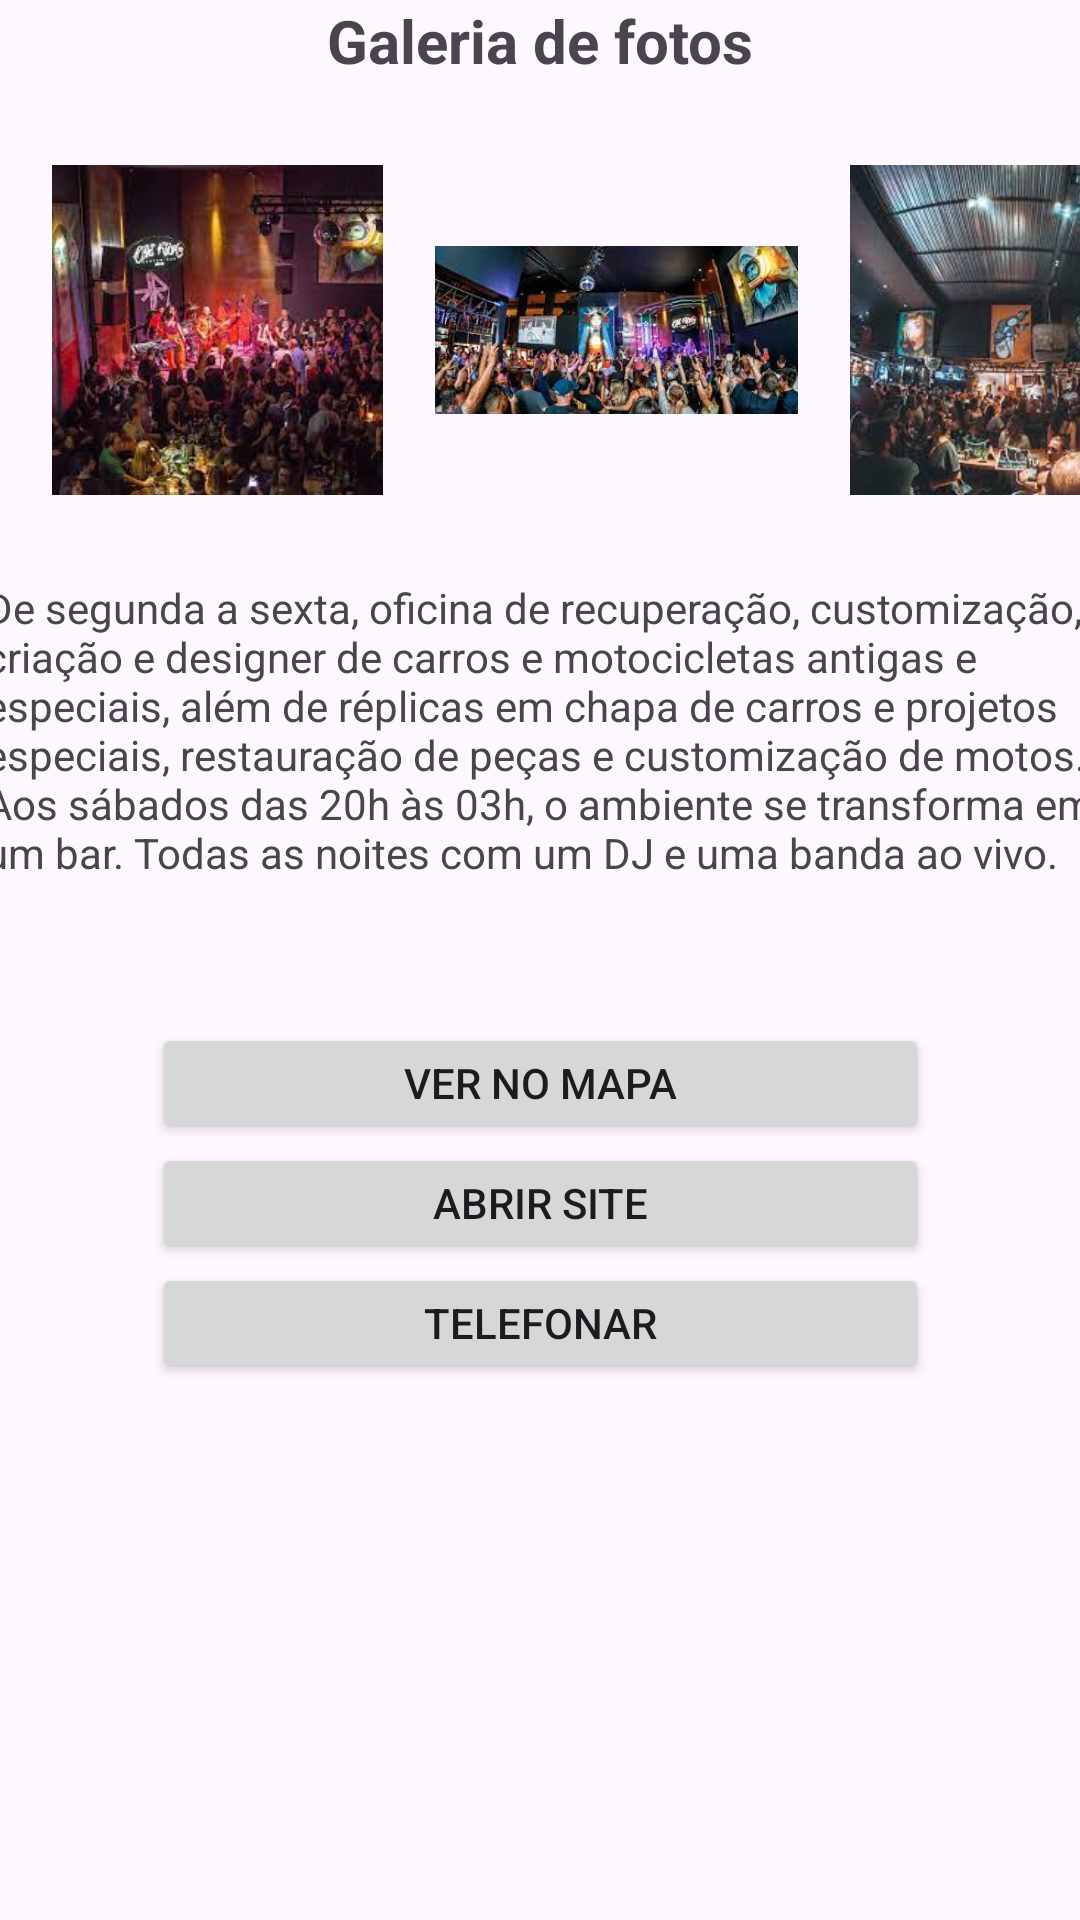

Reconstruct the res/layout file that produces this screen, plus the resources it refers to.
<!-- AndroidManifest.xml: application theme Theme.GuiaDeSorocaba -->
<!-- res/layout/activity_old_kick_kustom.xml -->
<?xml version="1.0" encoding="utf-8"?>
<androidx.constraintlayout.widget.ConstraintLayout xmlns:android="http://schemas.android.com/apk/res/android"
    xmlns:app="http://schemas.android.com/apk/res-auto"
    xmlns:tools="http://schemas.android.com/tools"
    android:layout_width="match_parent"
    android:layout_height="match_parent"
    tools:context=".OldKickKustom">

    <Button
        android:id="@+id/button3"
        android:layout_width="259dp"
        android:layout_height="40dp"
        android:layout_marginTop="20dp"
        android:onClick="btnNavegacao"
        android:text="Ver no mapa"
        app:layout_constraintEnd_toEndOf="parent"
        app:layout_constraintStart_toStartOf="parent"
        app:layout_constraintTop_toBottomOf="@+id/textView9" />

    <Button
        android:id="@+id/button4"
        android:layout_width="259dp"
        android:layout_height="40dp"
        android:onClick="btnSite"
        android:text="Abrir site"
        app:layout_constraintEnd_toEndOf="parent"
        app:layout_constraintStart_toStartOf="parent"
        app:layout_constraintTop_toBottomOf="@+id/button3" />

    <Button
        android:id="@+id/button5"
        android:layout_width="259dp"
        android:layout_height="40dp"
        android:onClick="btnTelefone"
        android:text="Telefonar"
        app:layout_constraintEnd_toEndOf="parent"
        app:layout_constraintStart_toStartOf="parent"
        app:layout_constraintTop_toBottomOf="@+id/button4" />

    <TextView
        android:id="@+id/textView9"
        android:layout_width="371dp"
        android:layout_height="128dp"
        android:layout_marginTop="28dp"
        android:text="De segunda a sexta, oficina de recuperação, customização, criação e designer de carros e motocicletas antigas e especiais, além de réplicas em chapa de carros e projetos especiais, restauração de peças e customização de motos.  Aos sábados das 20h às 03h, o ambiente se transforma em um bar. Todas as noites com um DJ e uma banda ao vivo."
        app:layout_constraintEnd_toEndOf="parent"
        app:layout_constraintStart_toStartOf="parent"
        app:layout_constraintTop_toBottomOf="@+id/imageView5" />

    <ImageView
        android:id="@+id/imageView4"
        android:layout_width="121dp"
        android:layout_height="110dp"
        android:layout_marginStart="12dp"
        android:layout_marginTop="28dp"
        app:layout_constraintStart_toStartOf="parent"
        app:layout_constraintTop_toBottomOf="@+id/textView6"
        app:srcCompat="@drawable/galeria_kick1" />

    <ImageView
        android:id="@+id/imageView5"
        android:layout_width="121dp"
        android:layout_height="110dp"
        android:layout_marginStart="12dp"
        android:layout_marginTop="28dp"
        app:layout_constraintStart_toEndOf="@+id/imageView4"
        app:layout_constraintTop_toBottomOf="@+id/textView6"
        app:srcCompat="@drawable/galeria_kick2" />

    <ImageView
        android:id="@+id/imageView6"
        android:layout_width="121dp"
        android:layout_height="110dp"
        android:layout_marginStart="12dp"
        android:layout_marginTop="28dp"
        app:layout_constraintStart_toEndOf="@+id/imageView5"
        app:layout_constraintTop_toBottomOf="@+id/textView6"
        app:srcCompat="@drawable/galeria_kick3" />

    <TextView
        android:id="@+id/textView6"
        android:layout_width="wrap_content"
        android:layout_height="wrap_content"
        android:text="Galeria de fotos"
        android:textSize="20sp"
        android:textStyle="bold"
        app:layout_constraintEnd_toEndOf="parent"
        app:layout_constraintStart_toStartOf="parent"
        app:layout_constraintTop_toTopOf="parent" />
</androidx.constraintlayout.widget.ConstraintLayout>
<!-- resources referenced by this layout -->
<resources>
  <!-- drawable galeria_kick1: jpg bitmap (drawable, 10829 bytes) -->
  <!-- drawable galeria_kick2: jpg bitmap (drawable, 14559 bytes) -->
  <!-- drawable galeria_kick3: jpg bitmap (drawable, 11975 bytes) -->
  <style name="Theme.GuiaDeSorocaba" parent="Base.Theme.GuiaDeSorocaba" />
  <style name="Base.Theme.GuiaDeSorocaba" parent="Theme.Material3.DayNight.NoActionBar">
          
          
      </style>
</resources>
